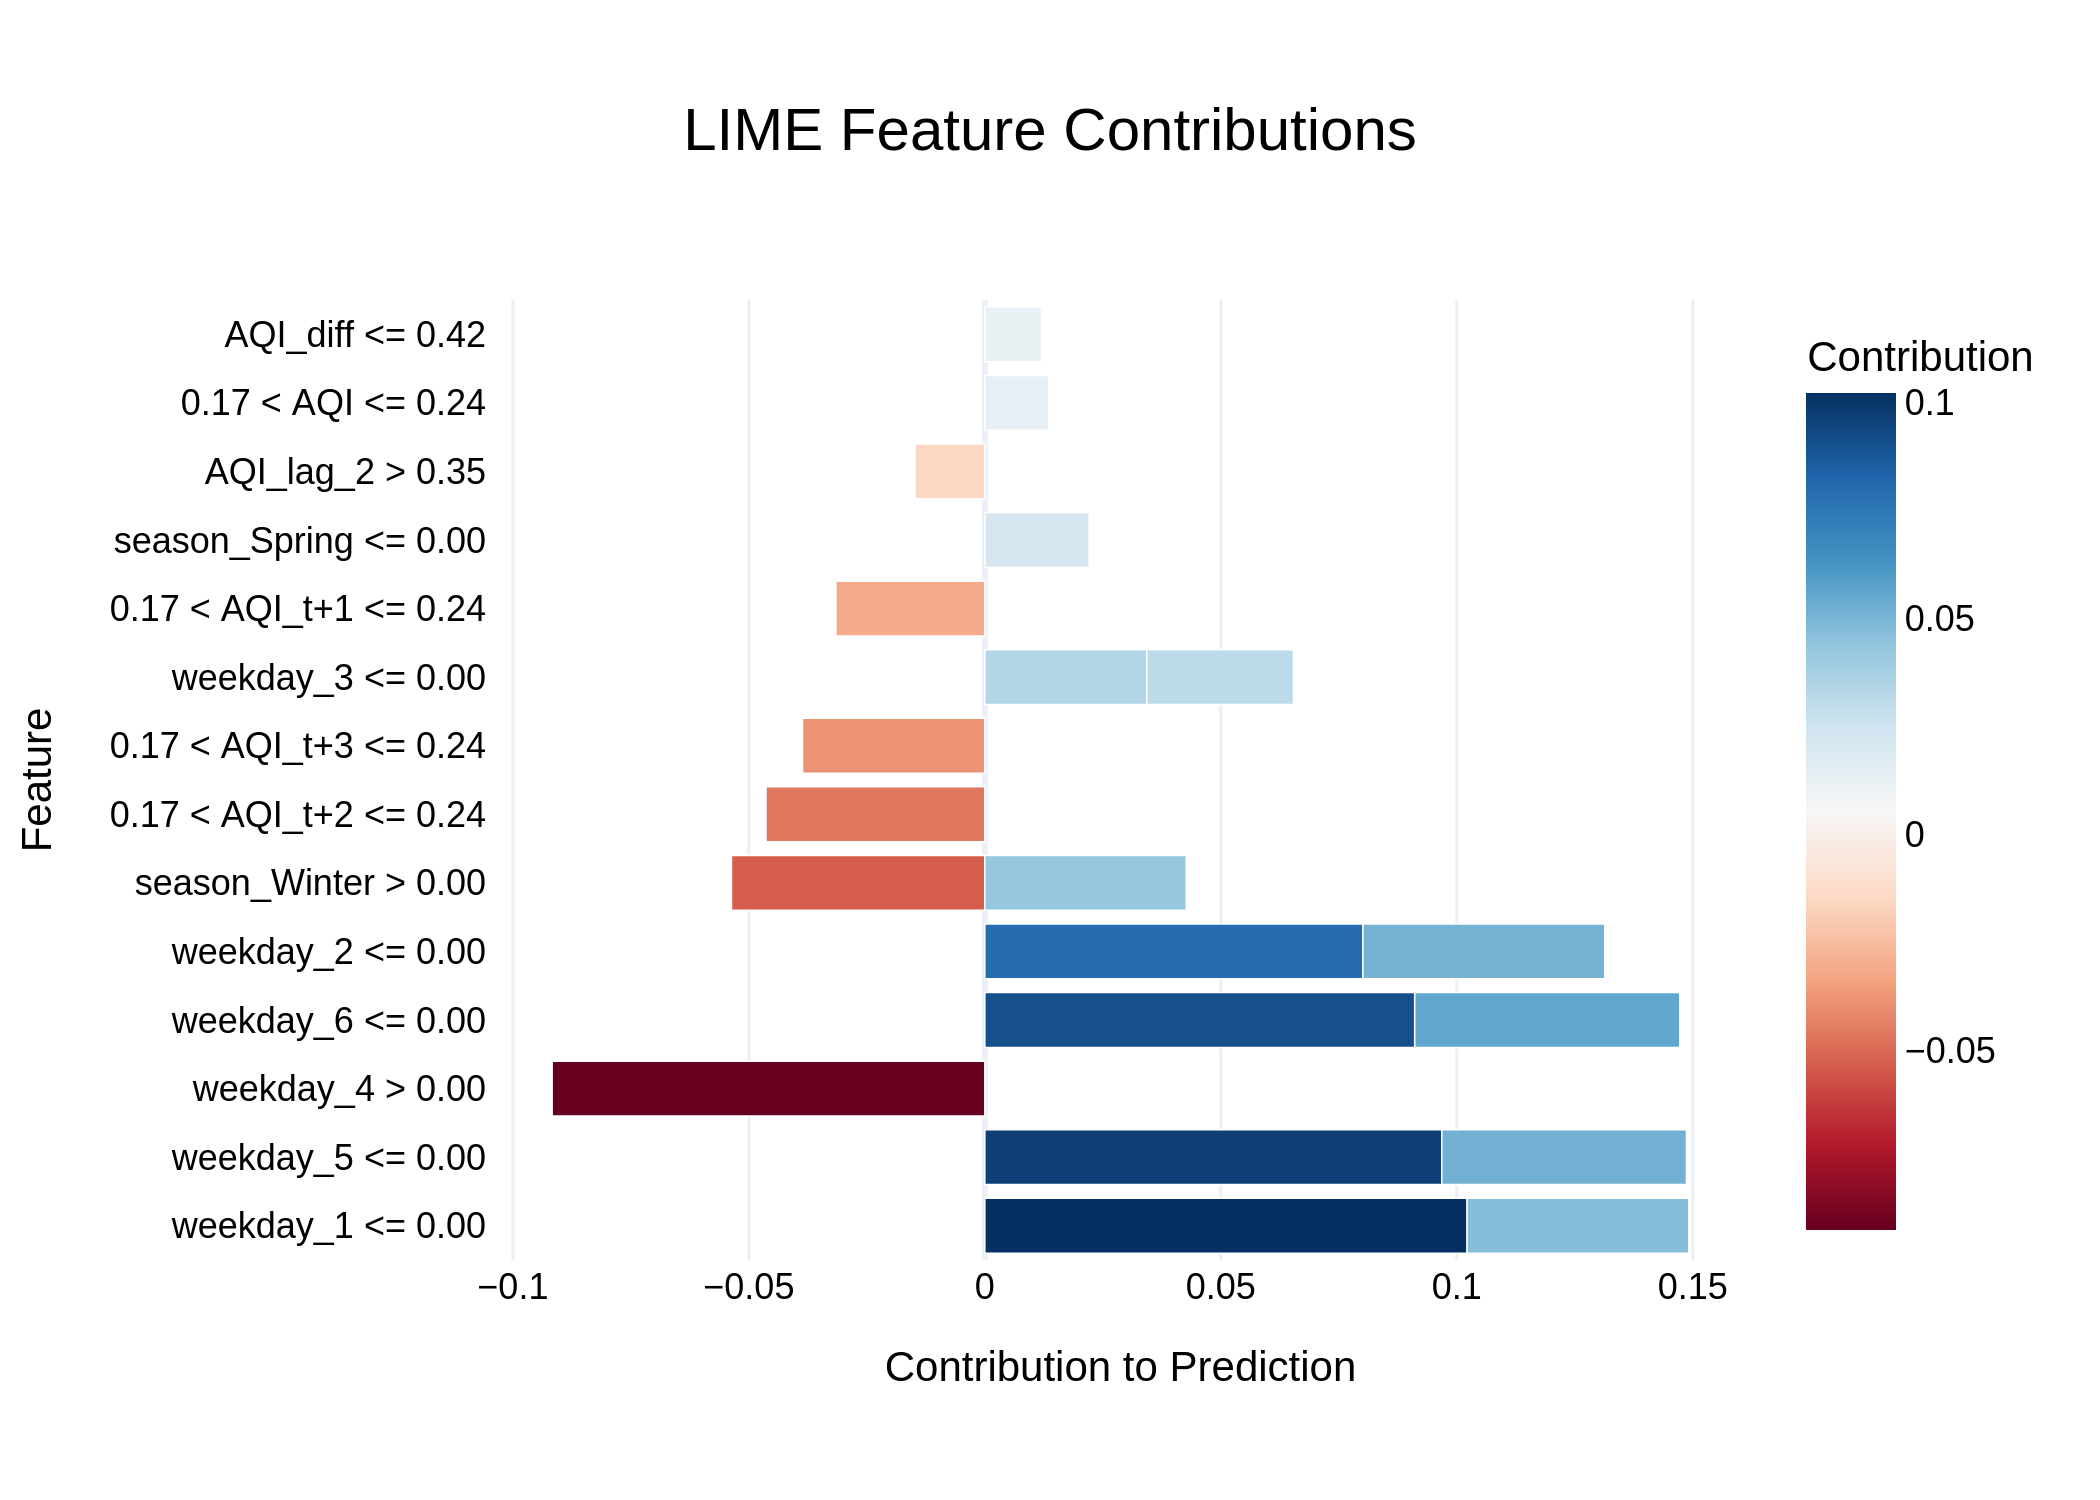

The file beside this chart, header and first rows:
Feature, Contribution
weekday_1 <= 0.00, 0.1022
weekday_5 <= 0.00, 0.09683
weekday_4 > 0.00, -0.09168
weekday_6 <= 0.00, 0.09108
weekday_2 <= 0.00, 0.0801
weekday_6 <= 0.00, 0.05616
season_Winter > 0.00, -0.05368
weekday_5 <= 0.00, 0.05183
weekday_2 <= 0.00, 0.05126
weekday_1 <= 0.00, 0.04699
0.17 < AQI_t+2 <= 0.24, -0.04636
season_Winter > 0.00, 0.04268
0.17 < AQI_t+3 <= 0.24, -0.03864
weekday_3 <= 0.00, 0.03432
0.17 < AQI_t+1 <= 0.24, -0.03156
weekday_3 <= 0.00, 0.03108
season_Spring <= 0.00, 0.02211
AQI_lag_2 > 0.35, -0.01479
0.17 < AQI <= 0.24, 0.0136
AQI_diff <= 0.42, 0.01202
